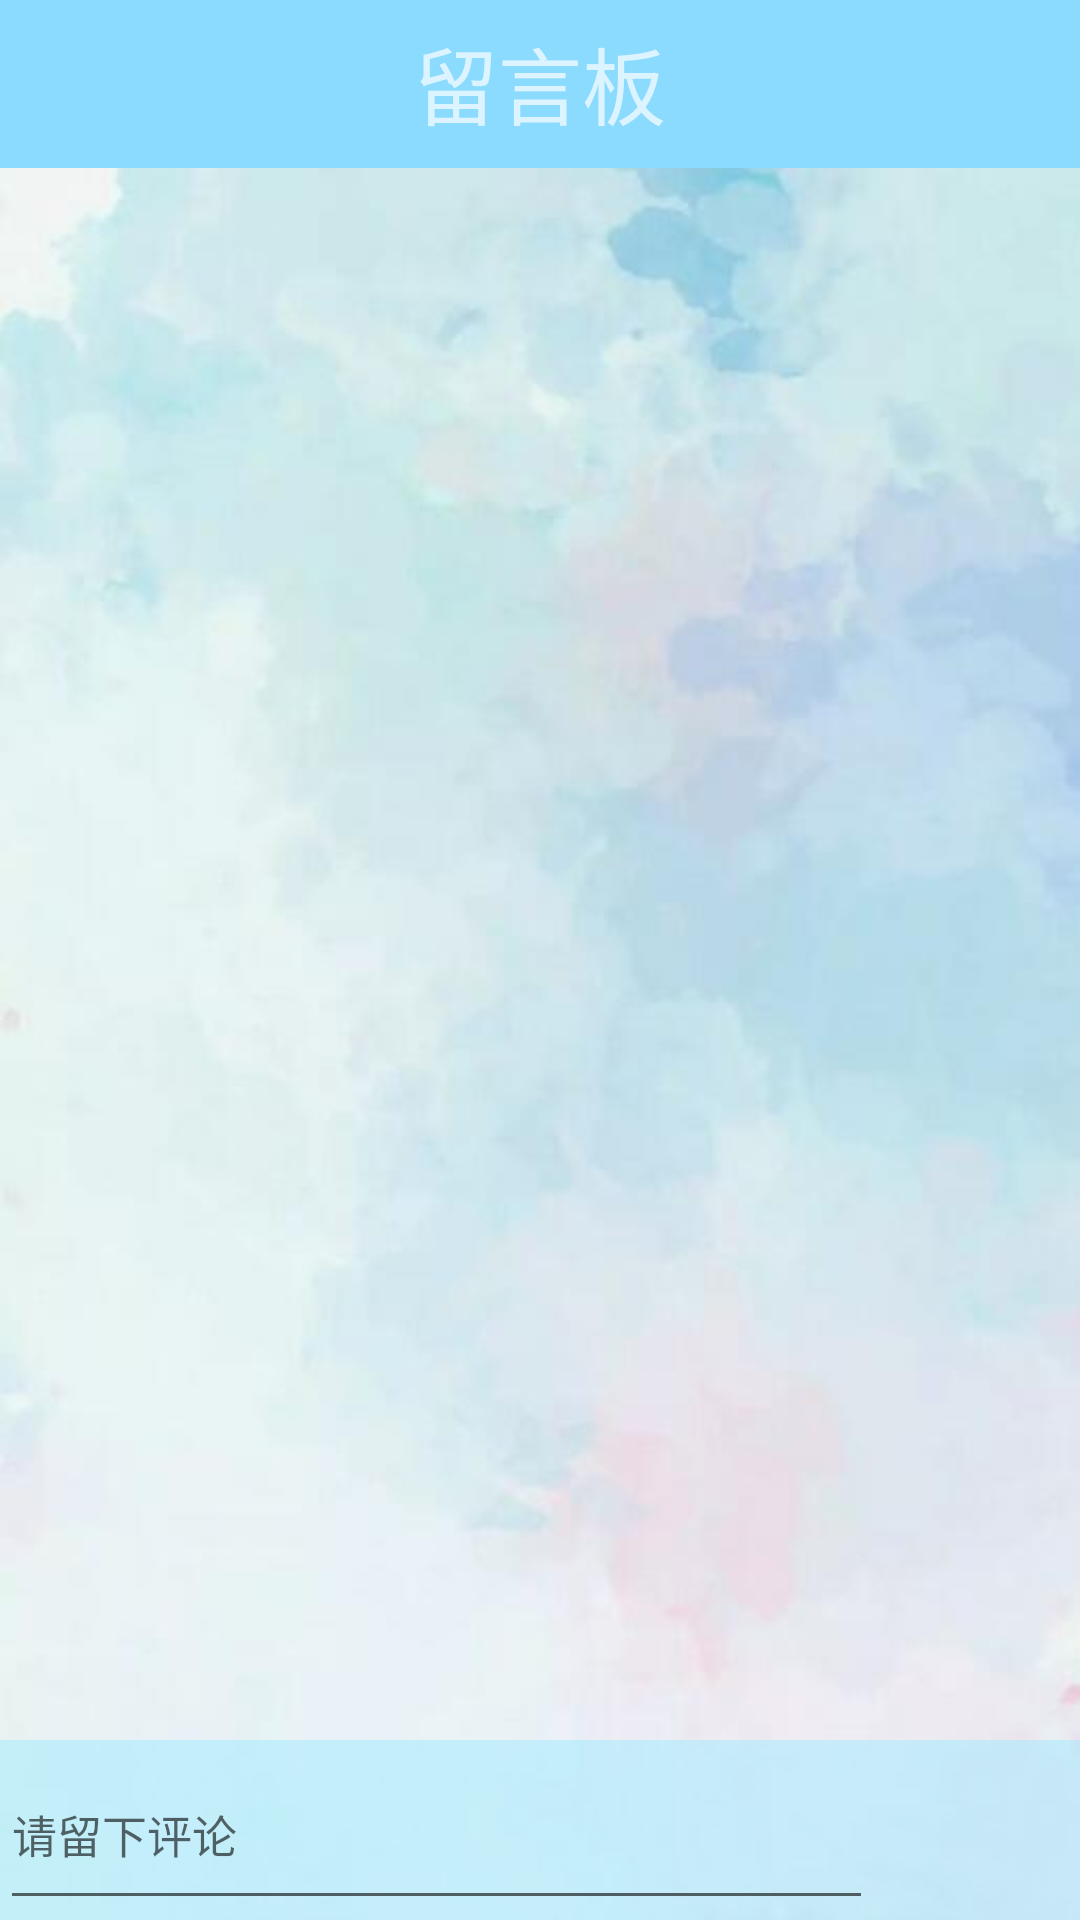

Layout XML and referenced resources for this Android screen:
<!-- AndroidManifest.xml: application theme Theme.MyWork10.NoActionBar -->
<!-- res/layout/activity_comment.xml -->
<?xml version="1.0" encoding="utf-8"?>
<RelativeLayout xmlns:android="http://schemas.android.com/apk/res/android"
    xmlns:app="http://schemas.android.com/apk/res-auto"
    xmlns:tools="http://schemas.android.com/tools"
    android:layout_width="match_parent"
    android:layout_height="match_parent"
    android:background="@mipmap/comment_bk"
    tools:context=".UI.Home.Comment.CommentActivity">

    <com.google.android.material.appbar.AppBarLayout
        android:id="@+id/appBarLayout"
        android:layout_width="match_parent"
        android:layout_height="wrap_content"
        android:theme="@style/Theme.MyWork.AppBarOverlay"
        tools:ignore="MissingConstraints">

        <androidx.appcompat.widget.Toolbar
            android:id="@+id/my_news_toolbar"
            android:layout_width="match_parent"
            android:layout_height="match_parent"
            android:background="?attr/colorPrimary"
            app:popupTheme="@style/Theme.MyWork.PopupOverlay">

            <TextView
                android:id="@+id/news_toolbar_title"
                android:layout_width="wrap_content"
                android:layout_height="42dp"
                android:layout_gravity="center"
                android:text="留言板"
                android:textSize="28dp"
                />

        </androidx.appcompat.widget.Toolbar>
    </com.google.android.material.appbar.AppBarLayout>


    <androidx.recyclerview.widget.RecyclerView
        android:id="@+id/comment_recycler"
        android:layout_width="match_parent"
        android:layout_height="667dp"
        android:layout_below="@+id/appBarLayout"
        android:layout_marginTop="-5dp"
        android:layout_marginBottom="0dp">

    </androidx.recyclerview.widget.RecyclerView>

    <RelativeLayout
        android:layout_width="match_parent"
        android:layout_height="60dp"
        android:layout_alignParentBottom="true"
        android:background="#88A3ECFF">

        <EditText
            android:id="@+id/comment_content"
            android:layout_width="291dp"
            android:layout_height="match_parent"
            android:layout_alignParentBottom="true"
            android:layout_marginBottom="0dp"
            android:hint="请留下评论"
            android:textSize="15dp" />

        <ImageButton
            android:id="@+id/send"
            android:layout_width="80dp"
            android:layout_height="60dp"
            android:layout_marginStart="20dp"
            android:layout_toEndOf="@+id/comment_content"
            android:background="@drawable/ic_send_24"
            android:onClick="sendComment"></ImageButton>


    </RelativeLayout>

</RelativeLayout>
<!-- resources referenced by this layout -->
<resources>
  <!-- mipmap comment_bk: jpg bitmap (mipmap-hdpi, 14855 bytes) -->
  <style name="Theme.MyWork.AppBarOverlay" parent="ThemeOverlay.AppCompat.Dark.ActionBar" />
  <style name="Theme.MyWork.PopupOverlay" parent="ThemeOverlay.AppCompat.Light" />
  <style name="Theme.MyWork10.NoActionBar">
          <item name="windowActionBar">false</item>
          <item name="windowNoTitle">true</item>
      </style>
</resources>
